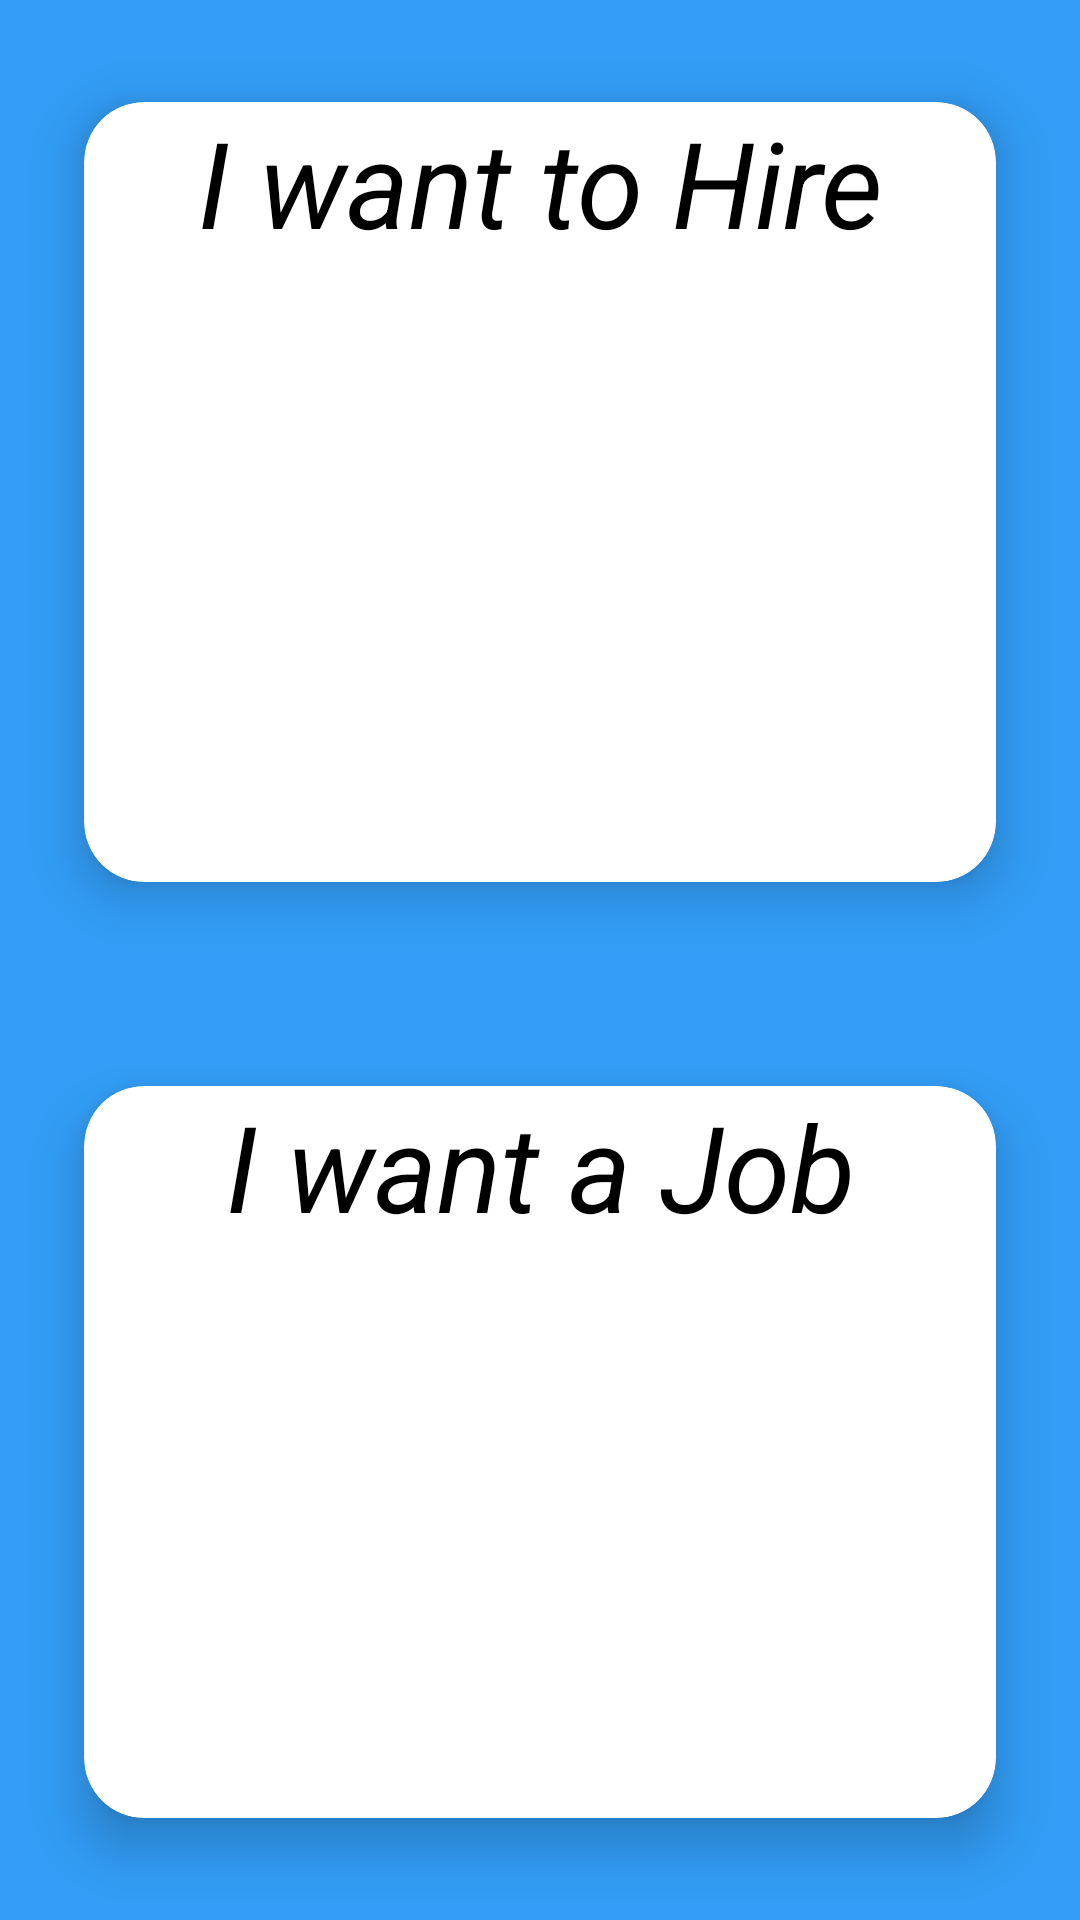

Reconstruct the res/layout file that produces this screen, plus the resources it refers to.
<!-- AndroidManifest.xml: activity theme Theme.AppCompat.NoActionBar -->
<!-- res/layout/activity_main.xml -->
<?xml version="1.0" encoding="utf-8"?>
<LinearLayout xmlns:android="http://schemas.android.com/apk/res/android"
    xmlns:app="http://schemas.android.com/apk/res-auto"
    xmlns:tools="http://schemas.android.com/tools"
    android:layout_width="match_parent"
    android:layout_height="match_parent"
    tools:context=".MainActivity"
    android:orientation="vertical"
    android:background="@color/colorSecondary">


    <androidx.cardview.widget.CardView
        android:id="@+id/cardViewhire"
        android:layout_width="match_parent"
        android:layout_height="wrap_content"
        app:cardElevation="10dp"
        app:cardCornerRadius="20dp"
        android:layout_margin="10dp"
        app:cardBackgroundColor="@color/white"
        app:cardMaxElevation="12dp"
        app:cardPreventCornerOverlap="true"
        app:cardUseCompatPadding="true">

                <TextView
                    android:layout_width="match_parent"
                    android:layout_height="wrap_content"
                    android:text="@string/i_want_to_hire"
                    android:textSize="40sp"
                    android:textColor="@color/black"
                    android:textStyle="italic"
                    android:gravity="center"/>


        <ImageView
            android:id="@+id/imageButton"
            android:layout_width="match_parent"
            android:layout_height="200dp"
            android:layout_marginBottom="10dp"
            android:scaleType="fitXY"
            android:layout_marginTop="50dp"
            app:srcCompat="@drawable/hire_image"
            android:contentDescription="@string/hire" />

    </androidx.cardview.widget.CardView>

    <androidx.cardview.widget.CardView
        android:id="@+id/cardViewejob"
        android:layout_width="match_parent"
        android:layout_height="wrap_content"
        app:cardElevation="10dp"
        app:cardCornerRadius="20dp"
        android:layout_margin="10dp"
        app:cardBackgroundColor="@color/white"
        app:cardMaxElevation="12dp"
        app:cardPreventCornerOverlap="true"
        app:cardUseCompatPadding="true">

                <TextView
                    android:layout_width="match_parent"
                    android:layout_height="wrap_content"
                    android:gravity="center"
                    android:text="@string/i_want_a_job"
                    android:textColor="@color/black"
                    android:textSize="40sp"
                    android:textStyle="italic" />



        <ImageView
            android:id="@+id/name_image"
            android:layout_width="match_parent"
            android:layout_height="200dp"
            android:layout_marginBottom="10dp"
            android:scaleType="fitXY"
            android:layout_marginTop="50dp"
            app:srcCompat="@drawable/job"
            android:contentDescription="@string/hire" />

    </androidx.cardview.widget.CardView>










        <ImageButton
            android:id="@+id/imageButton2"
            android:layout_width="match_parent"
            android:layout_height="286dp"
            android:layout_marginBottom="10dp"
            android:layout_marginTop="400dp"
            android:scaleType="fitXY"
            app:srcCompat="@drawable/job"
            android:contentDescription="@string/job" />


</LinearLayout>
<!-- resources referenced by this layout -->
<resources>
  <color name="black">#FF000000</color>
  <color name="colorSecondary">#F433A2FF</color>
  <color name="white">#FFFFFFFF</color>
  <!-- drawable hire_image: png bitmap (drawable, 12150 bytes) -->
  <string name="hire">TODO</string>
  <string name="i_want_a_job">I want a Job</string>
  <string name="i_want_to_hire">I want to Hire</string>
  <string name="job">TODO</string>
</resources>
